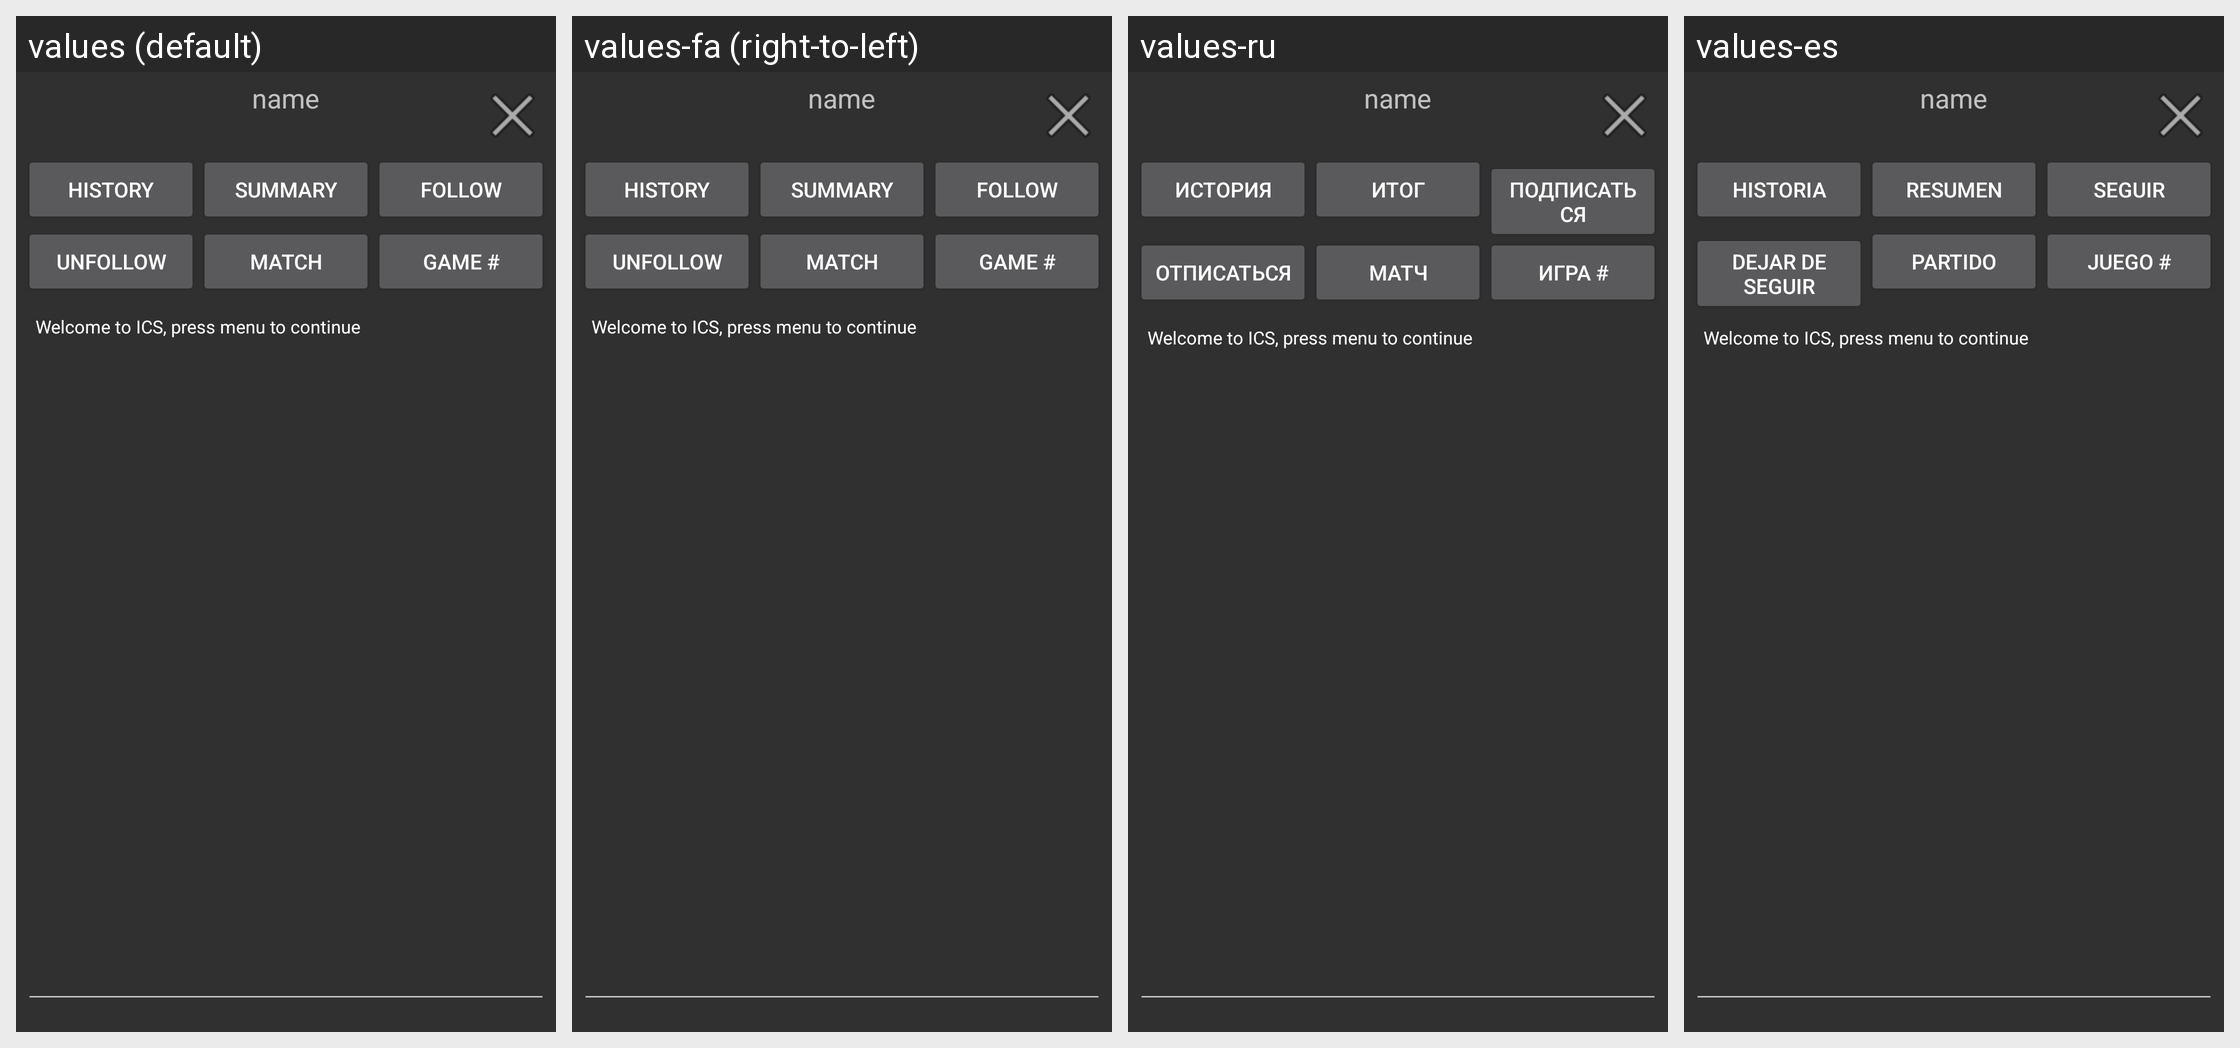

For this localized Android screen grid, give each drawn string resource with its value in every locale shown.
Android screen res/layout/ics_player.xml rendered under 4 locales, left to right: values (default), values-fa (right-to-left), values-ru, values-es. Device: Nexus 5 (rendered at 1080×1920; each locale shown at half size, 540×960, under a caption strip naming it); theme ChessTheme.
Other locales in the repository, not shown: values-af, values-am, values-ar, values-az, values-be, values-bg, values-bn, values-bs, values-ca, values-cs, values-da, values-de, values-el, values-en-rGB, values-es-rUS, values-et, values-eu, values-fi, values-fr, values-fr-rCA, values-gl, values-gu, values-hi, values-hr, values-hu, values-hy, values-in, values-is, values-it, values-iw, values-ja, values-ka, values-kk, values-km, values-kn, values-ko, values-ky, values-lo, values-lt, values-lv, values-mk, values-ml, values-mn, values-mr, values-ms, values-my, values-nb, values-ne, values-nl, values-pa, values-pl, values-pt, values-pt-rBR, values-pt-rPT, values-ro, values-si, values-sk, values-sl, values-sq, values-sr, values-sv, values-sw, values-ta, values-te, values-th, values-tl, values-tr, values-uk, values-ur, values-uz, values-vi, values-zh, values-zh-rCN, values-zh-rHK, values-zh-rTW, values-zu.
Strings drawn on this screen, with the default value and each locale's value (text and hints the layout hard-codes, and strings that could not be matched under every locale, appear in the picture but are not listed):

ics_history
  values: History
  values-fa: History  [not translated; the default value is used]
  values-ru: История
  values-es: Historia

ics_finger
  values: Summary
  values-fa: Summary  [not translated; the default value is used]
  values-ru: Итог
  values-es: Resumen

ics_follow
  values: Follow
  values-fa: Follow  [not translated; the default value is used]
  values-ru: Подписаться
  values-es: Seguir

ics_unfollow
  values: UnFollow
  values-fa: UnFollow  [not translated; the default value is used]
  values-ru: Отписаться
  values-es: Dejar de seguir

ics_match
  values: Match
  values-fa: Match  [not translated; the default value is used]
  values-ru: Матч
  values-es: Partido

ics_gamenumber
  values: Game #
  values-fa: Game #  [not translated; the default value is used]
  values-ru: Игра #
  values-es: Juego #
